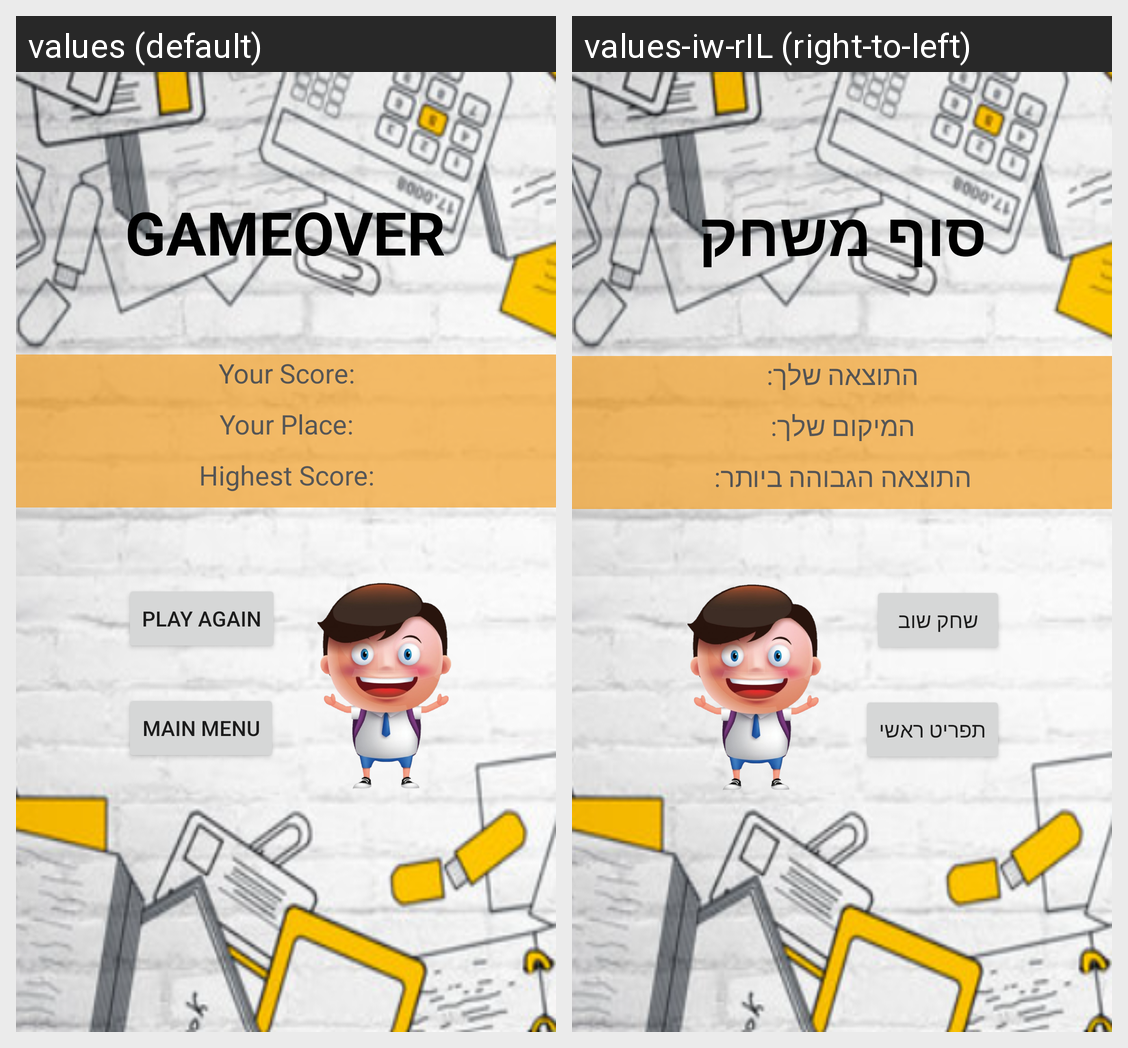

Strings drawn on this Android screen and how each of the app's shown locales translates them:
Android screen res/layout/score_activity.xml rendered under 2 locales, left to right: values (default), values-iw-rIL (right-to-left). Device: Nexus 5 (rendered at 1080×1920; each locale shown at half size, 540×960, under a caption strip naming it); theme Theme.SQILLZ.
Strings drawn on this screen, with the default value and each locale's value (text and hints the layout hard-codes, and strings that could not be matched under every locale, appear in the picture but are not listed):

gameover_text
  values: GAMEOVER
  values-iw-rIL: סוף משחק

your_score_text
  values: Your Score:
  values-iw-rIL: התוצאה שלך:

your_place_text
  values: Your Place:
  values-iw-rIL: המיקום שלך:

highest_score_text
  values: Highest Score:
  values-iw-rIL: התוצאה הגבוהה ביותר:

play_again_button
  values: Play Again
  values-iw-rIL: שחק שוב

main_menu_button
  values: Main Menu
  values-iw-rIL: תפריט ראשי
